Labelled photos from "picture", an image-classification folder in hk-railway/picturebook. The possible labels are: JR bus, JR ETC, JR EXP DC, JR EXP EC, JR ferry, JR local&etc PC, JR local diesel car, JR LOCAL EC1, JR LOCAL EC2, JR local hybrid car, JR LOCO, JR maglev, JR shinkansen, JR super express diesel car, JR super express electric car, JR superexp ec(jnr1), JR superexp ec(jnr2), JR super express passenger car.

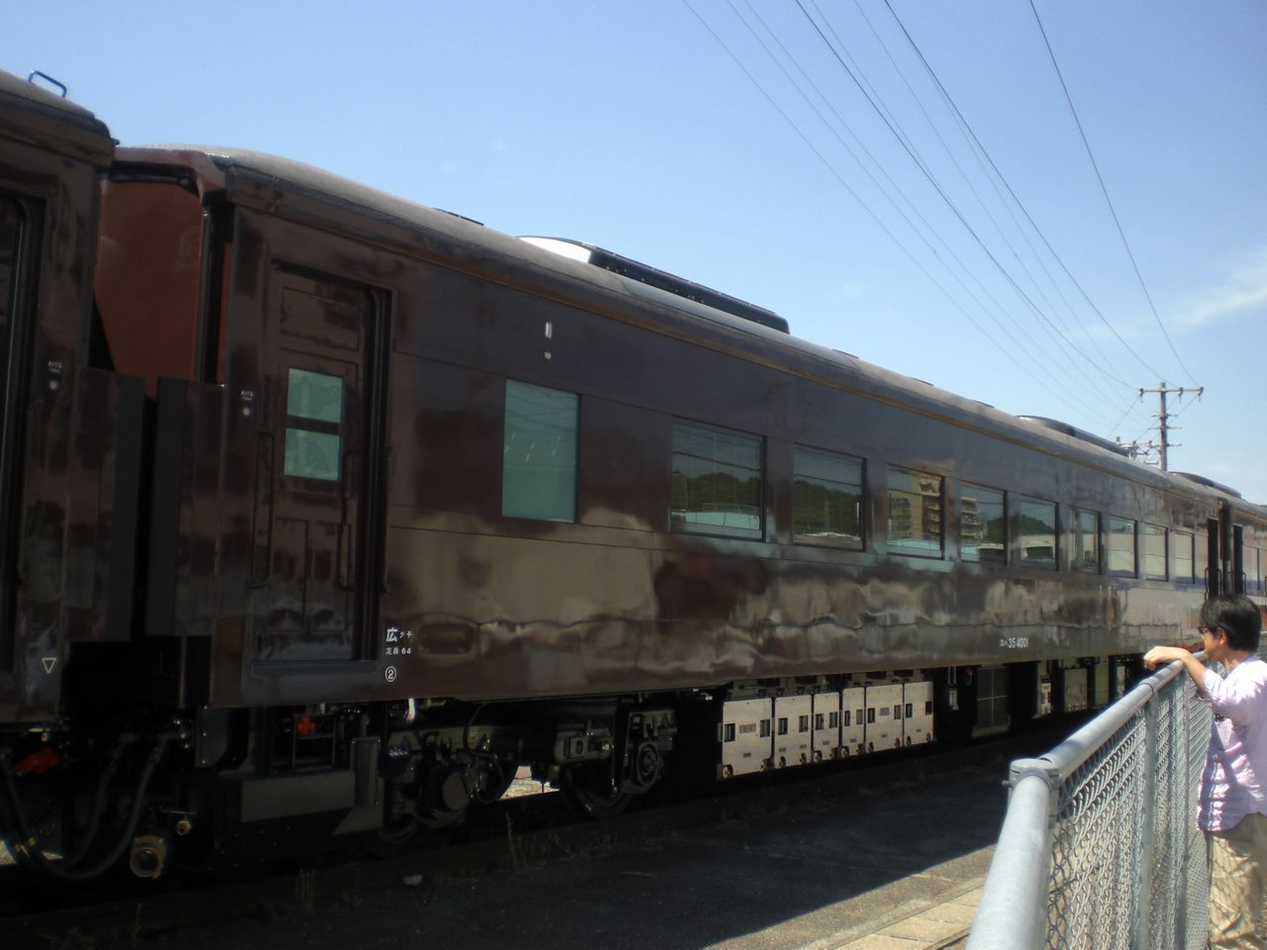
Label: JR local&etc PC

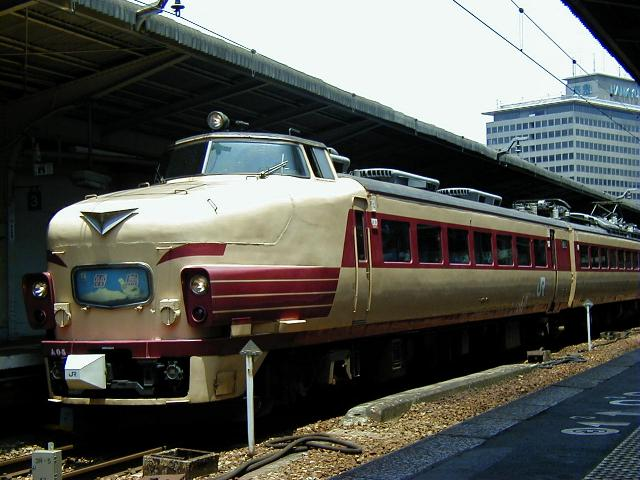
Label: JR superexp ec(jnr2)

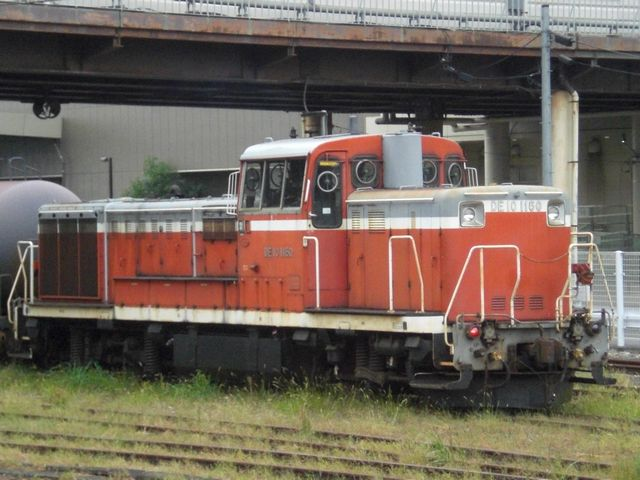
Label: JR LOCO

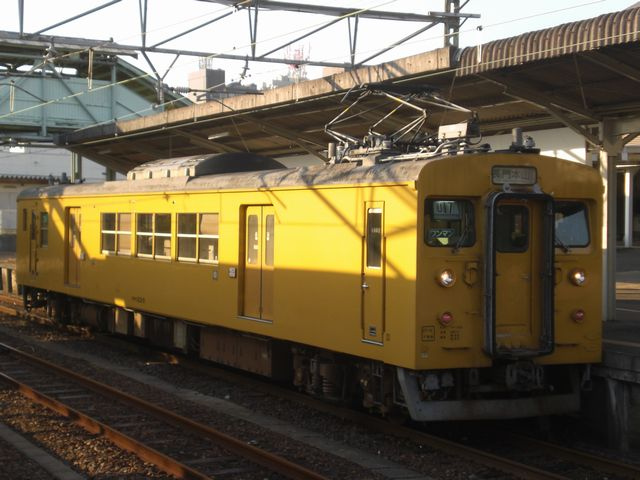
Label: JR LOCAL EC1

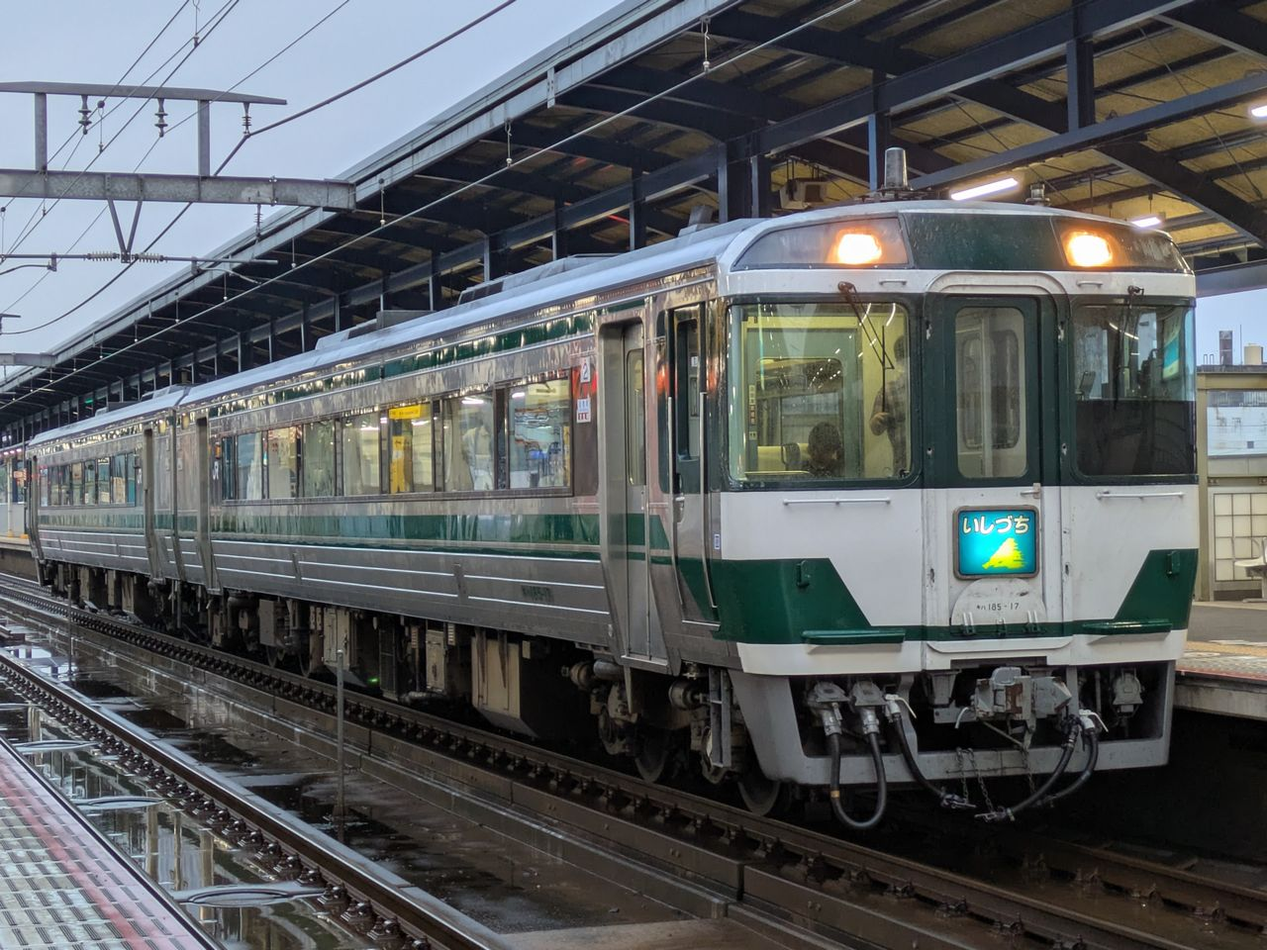
Label: JR super express diesel car

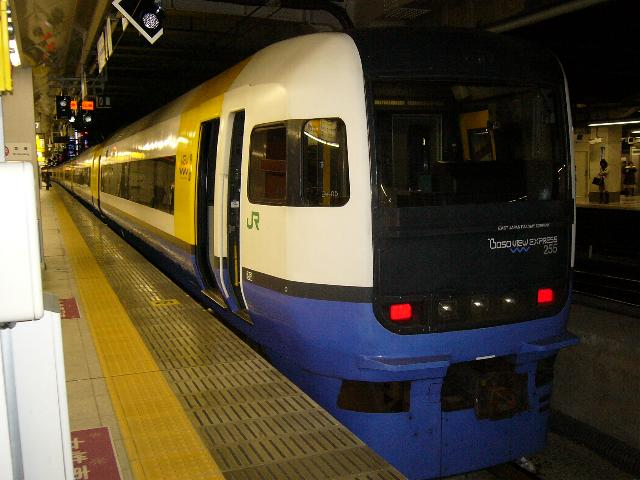
Label: JR super express electric car
